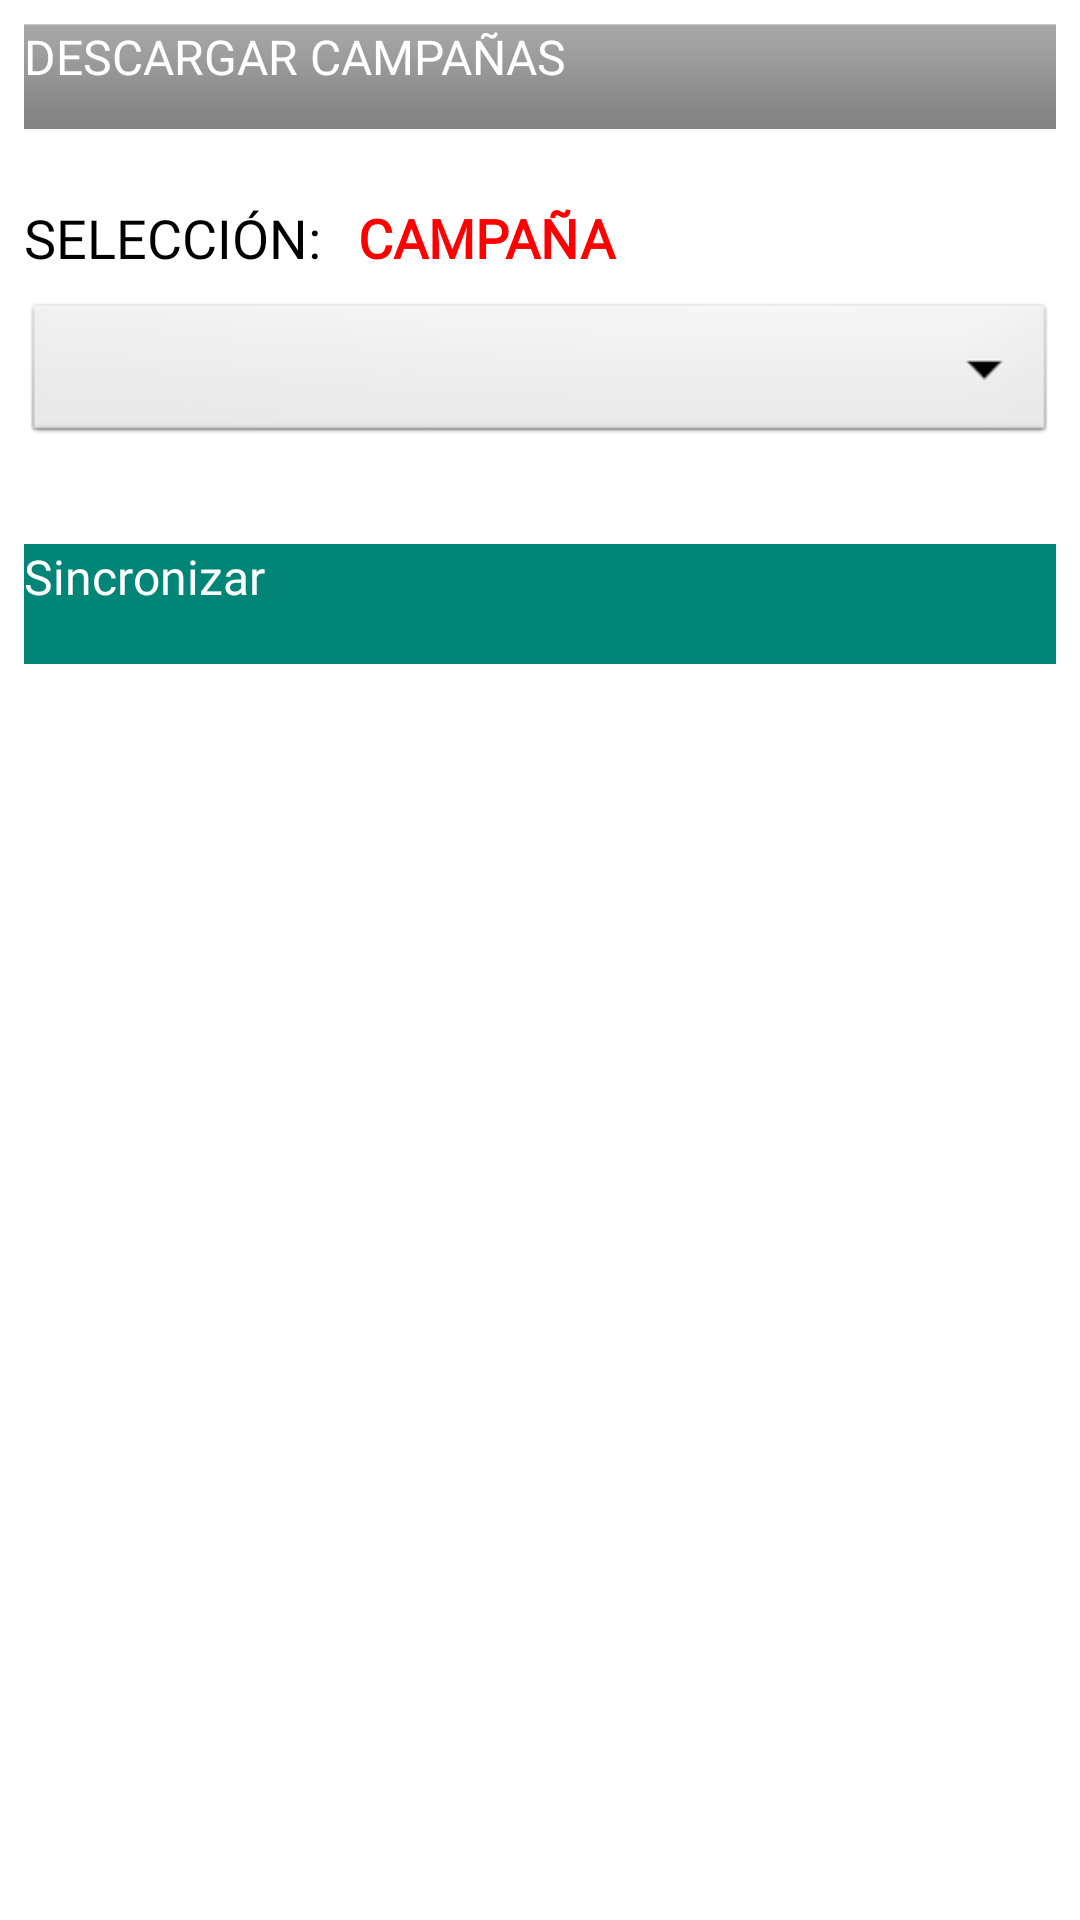

This screen was rendered from an Android layout file. Write that file and the resources it references.
<!-- AndroidManifest.xml: application theme AppBaseTheme -->
<!-- res/layout/activity_sincronizar.xml -->
<android.support.constraint.ConstraintLayout xmlns:android="http://schemas.android.com/apk/res/android"
    xmlns:app="http://schemas.android.com/apk/res-auto"
    xmlns:tools="http://schemas.android.com/tools"
    android:id="@+id/relativeLayout3"
    android:layout_width="match_parent"
    android:layout_height="match_parent"
    tools:context=".psincronizar.ActivitySincronizar">


    <TextView
        android:id="@+id/textView3"
        android:layout_width="0dp"
        android:layout_height="24dp"
        android:layout_marginStart="8dp"
        android:layout_marginTop="24dp"
        android:fontFamily="@font/roboto_bold"
        android:text="SELECCIÓN: "
        android:textSize="18sp"
        app:layout_constraintStart_toStartOf="parent"
        app:layout_constraintTop_toBottomOf="@+id/btncargarlocalesCL" />

    <TextView
        android:id="@+id/textView4"
        android:layout_width="0dp"
        android:layout_height="wrap_content"
        android:layout_marginStart="8dp"
        android:layout_marginTop="24dp"
        android:layout_marginEnd="8dp"
        android:fontFamily="@font/roboto_bold"
        android:text="CAMPAÑA"
        android:textColor="#FF0000"
        android:textSize="18sp"
        android:textStyle="bold"
        app:layout_constraintEnd_toEndOf="parent"
        app:layout_constraintHorizontal_bias="0.0"
        app:layout_constraintStart_toEndOf="@+id/textView3"
        app:layout_constraintTop_toBottomOf="@+id/btncargarlocalesCL" />


    <Spinner
        android:id="@+id/cmbcampaniaCL"
        android:layout_width="0dp"
        android:layout_height="50dp"


        android:layout_marginStart="8dp"
        android:layout_marginTop="8dp"
        android:layout_marginEnd="8dp"
        android:background="@android:drawable/btn_dropdown"
        app:layout_constraintEnd_toEndOf="parent"
        app:layout_constraintHorizontal_bias="0.0"
        app:layout_constraintStart_toStartOf="parent"
        app:layout_constraintTop_toBottomOf="@+id/textView4" />

    <Button
        android:id="@+id/btncargarlocalesCL"
        android:layout_width="0dp"
        android:layout_height="35dp"
        android:layout_marginStart="8dp"
        android:layout_marginTop="8dp"
        android:layout_marginEnd="8dp"
        android:background="@android:drawable/bottom_bar"
        android:elevation="@dimen/abc_action_bar_default_padding_material"
        android:fontFamily="@font/roboto_bold"
        android:text="DESCARGAR CAMPAÑAS"
        android:textColor="@color/bright_foreground_inverse_material_light"
        android:textSize="16sp"
        app:layout_constraintEnd_toEndOf="parent"
        app:layout_constraintStart_toStartOf="parent"
        app:layout_constraintTop_toTopOf="parent" />


    <ImageView
        android:id="@+id/imageView1"
        android:layout_width="122dp"
        android:layout_height="wrap_content"

        android:layout_marginTop="8dp"
        android:contentDescription="@string/vacio"
        android:src="@drawable/sincronizacion2"
        app:layout_constraintEnd_toEndOf="parent"
        app:layout_constraintHorizontal_bias="0.5"
        app:layout_constraintStart_toStartOf="parent"
        app:layout_constraintTop_toBottomOf="@+id/cmbcampaniaCL" />

    <ProgressBar
        android:id="@+id/prgbEstadoConexion"
        style="?android:attr/progressBarStyleSmall"
        android:layout_width="wrap_content"
        android:layout_height="wrap_content"

        android:visibility="invisible"
        app:layout_constraintStart_toStartOf="@+id/imageView1"
        app:layout_constraintTop_toBottomOf="@+id/imageView1" />

    <Button
        android:id="@+id/btnSincronizar"
        android:layout_width="0dp"
        android:layout_height="40dp"

        android:layout_marginStart="8dp"
        android:layout_marginTop="24dp"
        android:layout_marginEnd="8dp"
        android:background="@color/accent_material_light"
        android:fontFamily="@font/roboto_bold"
        android:text="@string/sincronizar"
        android:textColor="@color/bright_foreground_inverse_material_light"
        android:textSize="16sp"
        app:layout_constraintEnd_toEndOf="parent"
        app:layout_constraintHorizontal_bias="0.5"
        app:layout_constraintStart_toStartOf="parent"
        app:layout_constraintTop_toBottomOf="@+id/imageView1" />

    <TextView
        android:id="@+id/txtEstadoConexion"
        android:layout_width="wrap_content"
        android:layout_height="wrap_content"

        android:text="@string/strIntentandoConectarAlWebService"
        android:textAppearance="?android:attr/textAppearanceSmall"
        android:visibility="invisible"
        app:layout_constraintStart_toStartOf="@+id/btnSincronizar"
        app:layout_constraintTop_toBottomOf="@+id/btnSincronizar" />


</android.support.constraint.ConstraintLayout>
<!-- resources referenced by this layout -->
<resources>
  <string name="sincronizar">Sincronizar</string>
  <string name="strIntentandoConectarAlWebService">Intentando Conectar al WebService</string>
  <string name="vacio">.</string>
</resources>
